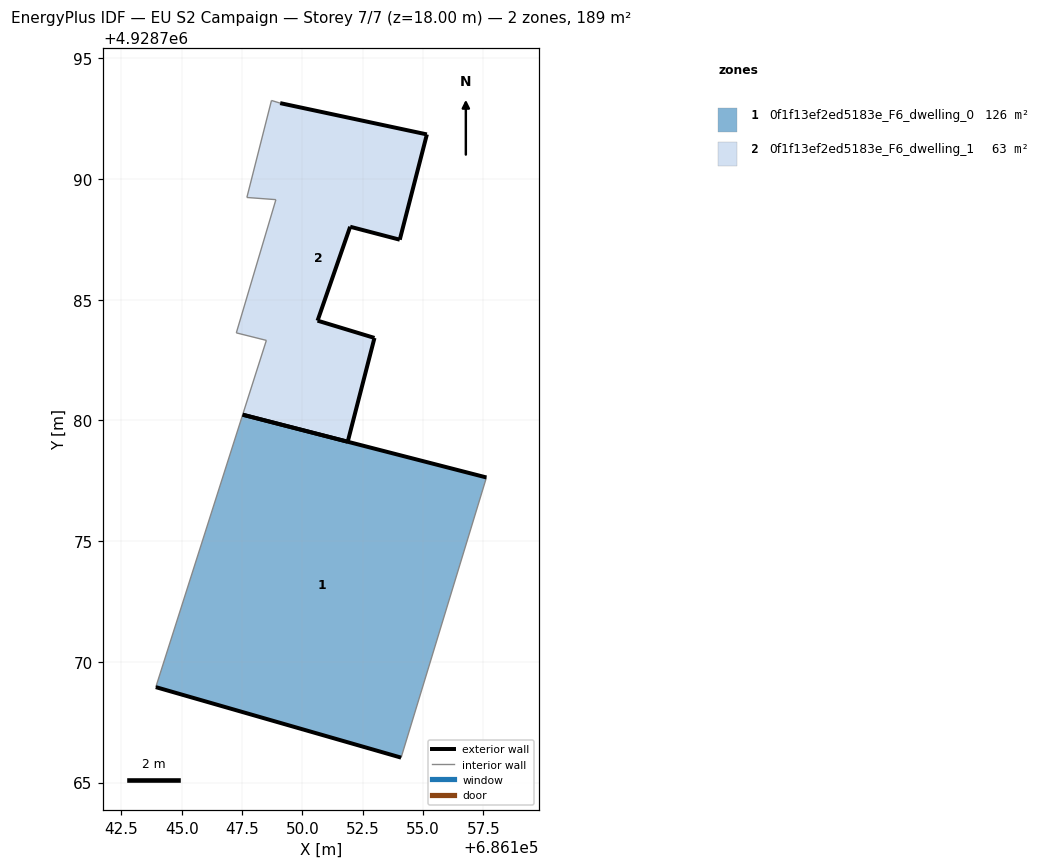
=== STOREY PLAN SPEC (per zone: floor XY polygon, exterior-wall plan segments, windows/doors) ===
zone 1: 0f1f13ef2ed5183e_F6_dwelling_0  (125.8 m²)
  floor: (686154.09, 4928766.03) (686157.62, 4928777.64) (686147.53, 4928780.24) (686143.93, 4928768.95)
  exterior wall: (686147.53, 4928780.24) – (686157.62, 4928777.64)  [10.4 m]
  exterior wall: (686154.09, 4928766.03) – (686143.93, 4928768.95)  [10.6 m]
  interior walls: 2
zone 2: 0f1f13ef2ed5183e_F6_dwelling_1  (62.9 m²)
  floor: (686151.88, 4928779.12) (686152.99, 4928783.42) (686150.63, 4928784.13) (686151.98, 4928788.02) (686154.03, 4928787.48) (686155.16, 4928791.84) (686149.08, 4928793.14) (686148.72, 4928793.25) (686147.70, 4928789.23) (686148.90, 4928789.14) (686147.26, 4928783.62) (686148.51, 4928783.31) (686147.53, 4928780.24)
  exterior wall: (686149.08, 4928793.14) – (686155.16, 4928791.84)  [6.2 m]
  exterior wall: (686155.16, 4928791.84) – (686154.04, 4928787.48)  [4.5 m]
  exterior wall: (686154.04, 4928787.48) – (686151.98, 4928788.02)  [2.1 m]
  exterior wall: (686151.98, 4928788.02) – (686150.63, 4928784.13)  [4.1 m]
  exterior wall: (686150.63, 4928784.13) – (686152.99, 4928783.42)  [2.5 m]
  exterior wall: (686152.99, 4928783.42) – (686151.88, 4928779.12)  [4.4 m]
  exterior wall: (686151.88, 4928779.12) – (686147.53, 4928780.24)  [4.5 m]
  interior walls: 6

=== DERIVED (storey summary) ===
Building: EU S2 Campaign
Storey: 7 of 7  (floor level z = 18.00 m)
Storey gross floor area: 188.6 m²
Zones on this storey: 2
  - 0f1f13ef2ed5183e_F6_dwelling_0: floor 125.8 m²; exterior wall 21.0 m (63.0 m²); WWR 0.0%
  - 0f1f13ef2ed5183e_F6_dwelling_1: floor 62.9 m²; exterior wall 28.4 m (85.1 m²); WWR 0.0%
Zone adjacency: (none detected)